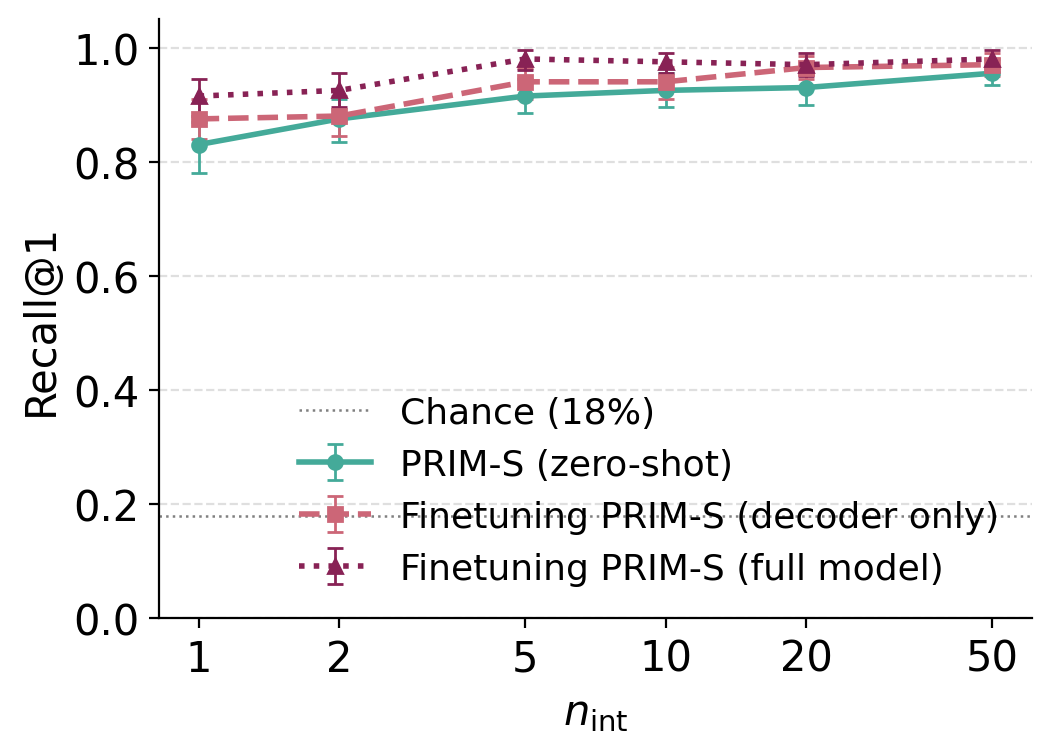

The table this chart was drawn from, first rows:
condition, n_int, mean, lo, hi
zero_shot, 1, 0.83, 0.78, 0.87
zero_shot, 2, 0.875, 0.835, 0.91
zero_shot, 5, 0.915, 0.885, 0.945
zero_shot, 10, 0.925, 0.895, 0.955
zero_shot, 20, 0.93, 0.9, 0.955
zero_shot, 50, 0.955, 0.935, 0.98
decoder_only, 1, 0.875, 0.84, 0.91
decoder_only, 2, 0.88, 0.8448, 0.915
decoder_only, 5, 0.94, 0.91, 0.965
decoder_only, 10, 0.94, 0.91, 0.9652
decoder_only, 20, 0.965, 0.945, 0.985
decoder_only, 50, 0.97, 0.95, 0.99
full_model, 1, 0.915, 0.88, 0.945
full_model, 2, 0.925, 0.895, 0.955
full_model, 5, 0.98, 0.96, 0.995
full_model, 10, 0.975, 0.955, 0.99
full_model, 20, 0.97, 0.95, 0.99
full_model, 50, 0.98, 0.965, 0.995
